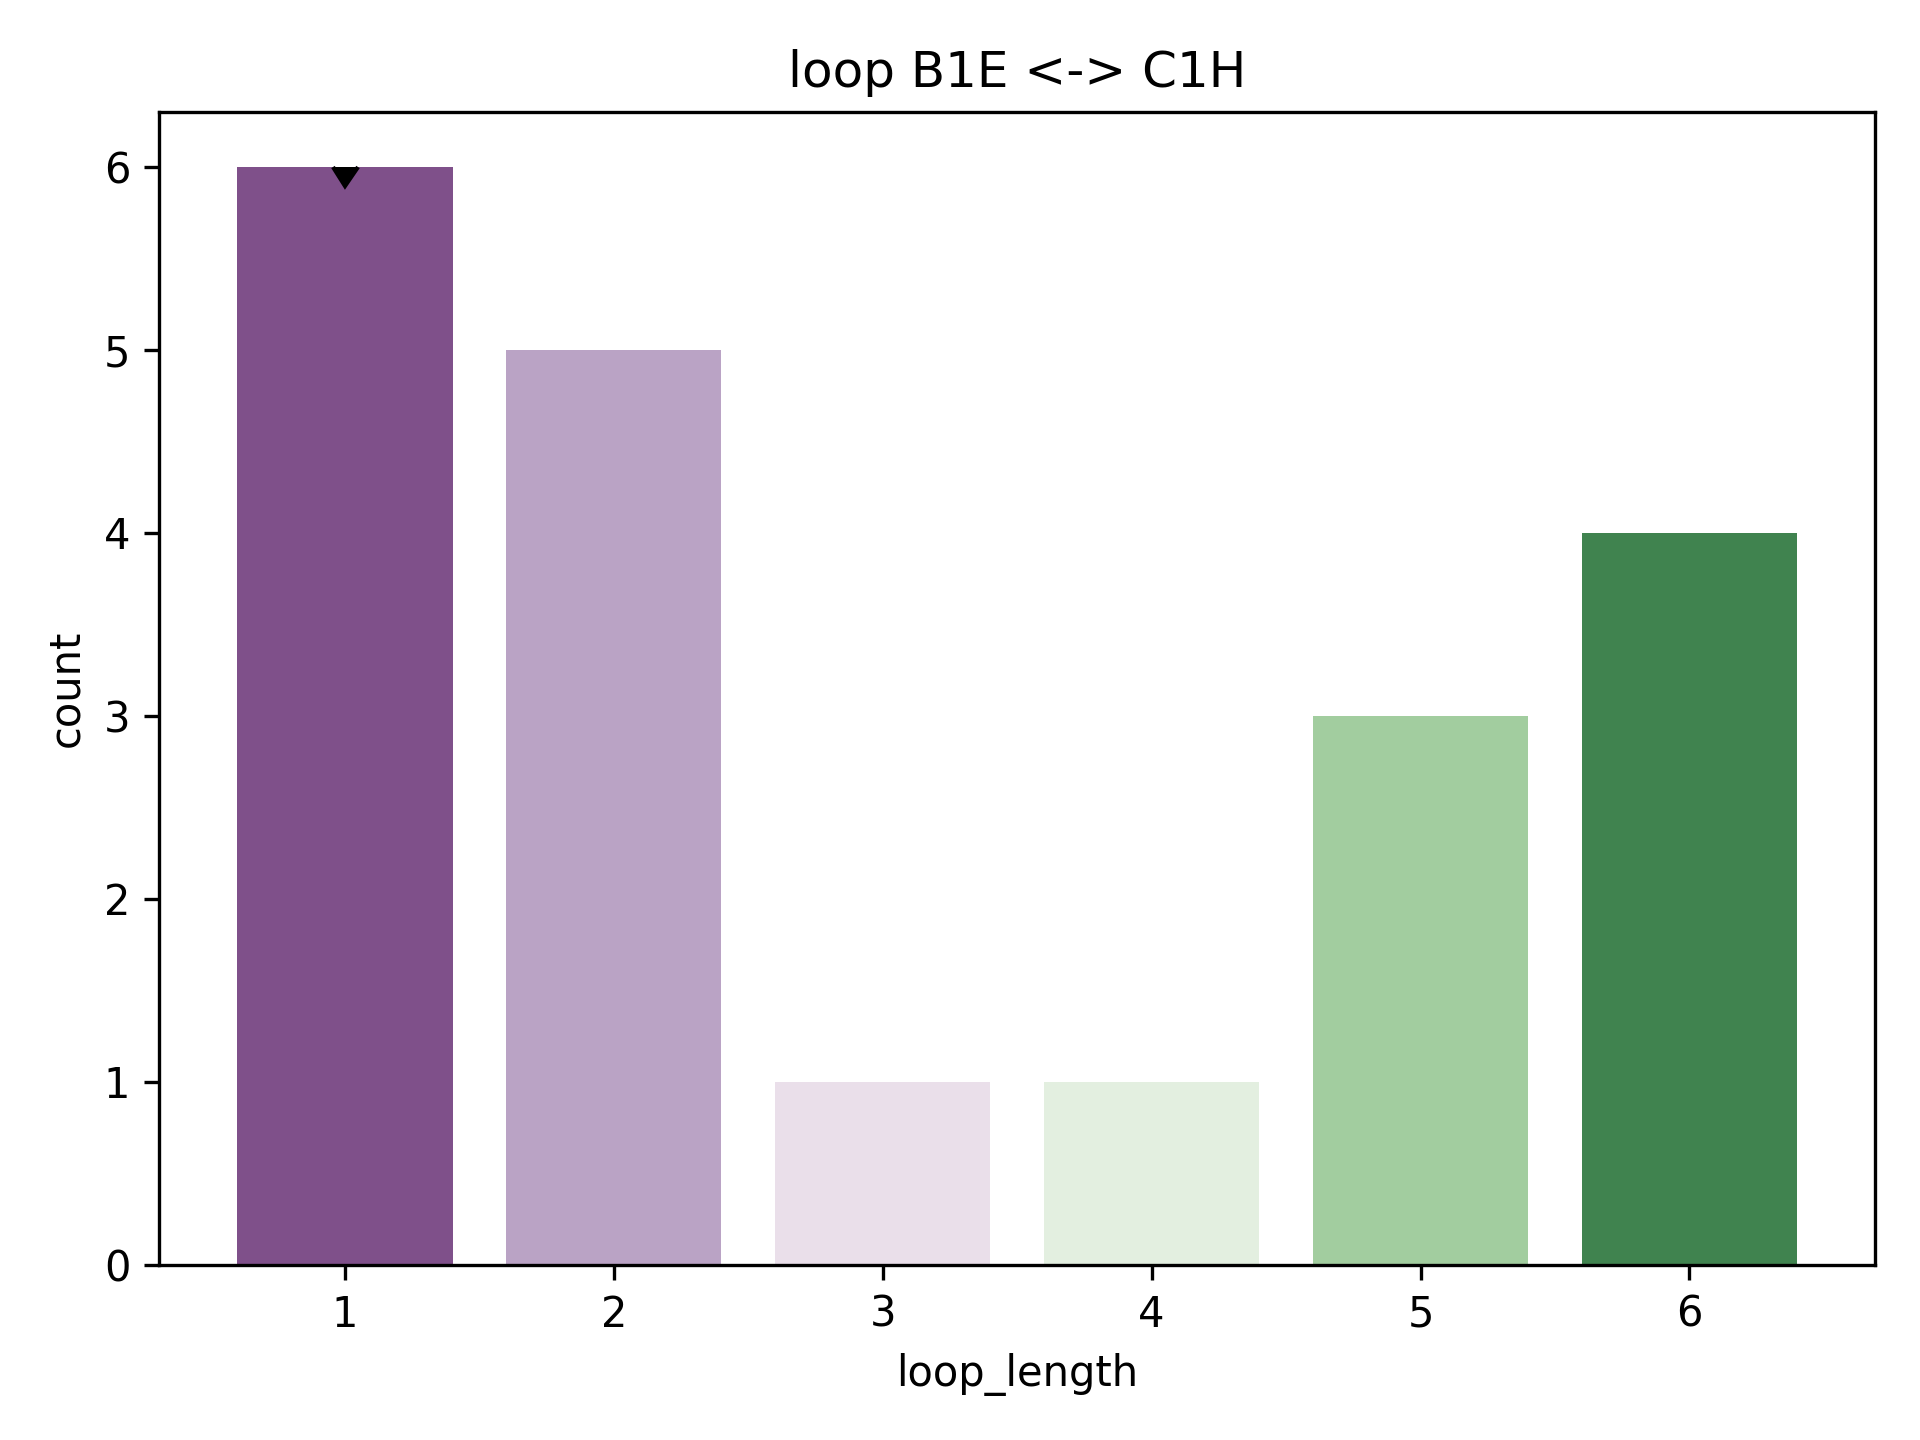

Values plotted in this chart, from the file beside it:
rmsd, pdb, chain, match, abego, 3mers, 9mers, loop, loop_length, length_count
1.966, 1iib, A, [(49, 56), (58, 67)], ABBBBBAAAAAAAAAAAAA, /work/lpdi/databases/frags/ii/1iib_A.200…, /work/lpdi/databases/frags/ii/1iib_A.200…, A, 1, 6
2.016, 1f37, A, [(69, 76), (78, 87)], AGBBBBGBBAAAAAAAAAA, /work/lpdi/databases/frags/f3/1f37_A.200…, /work/lpdi/databases/frags/f3/1f37_A.200…, B, 1, 6
